Dataset: dataset (GitHub, rehafj/CMPM_Project3). Classes: colorless, darkness, dragon, fighting, fire, grass, lightning, metal, psychic, water.

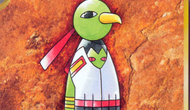
Label: psychic

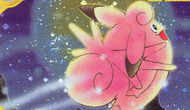
Label: colorless

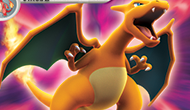
Label: fire

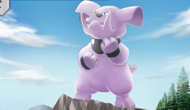
Label: colorless

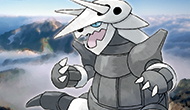
Label: fighting

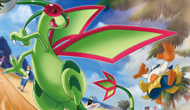
Label: water
